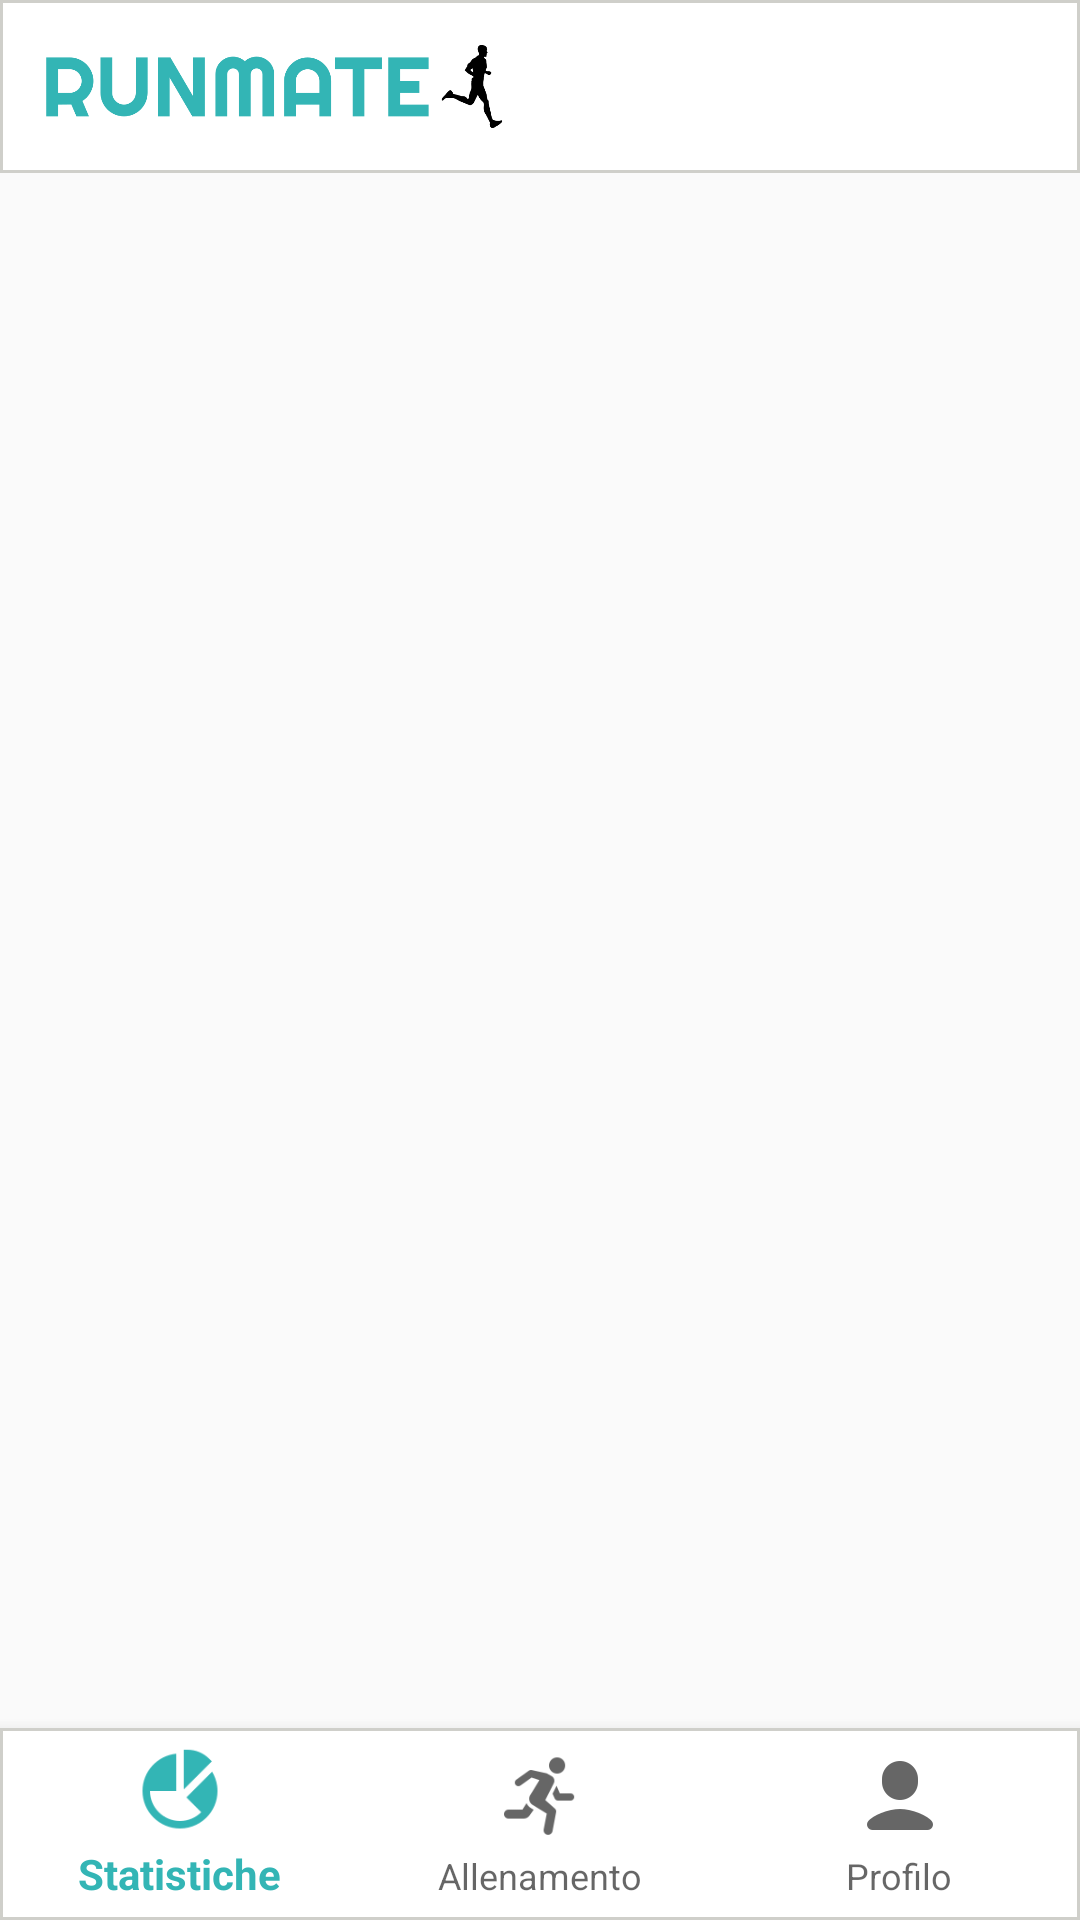

Here is an Android app screen rendered from its layout file. Give the layout XML and the strings, colors and styles it references.
<!-- AndroidManifest.xml: application theme Theme.Runmate -->
<!-- res/layout/activity_bottom_nav.xml -->
<?xml version="1.0" encoding="utf-8"?>
<androidx.constraintlayout.widget.ConstraintLayout
    xmlns:android="http://schemas.android.com/apk/res/android"
    xmlns:app="http://schemas.android.com/apk/res-auto"
    xmlns:tools="http://schemas.android.com/tools"
    android:layout_width="match_parent"
    android:layout_height="match_parent"
    tools:context=".MainActivity">

    <androidx.constraintlayout.widget.Guideline
        android:id="@+id/bottomGuideline"
        android:layout_width="wrap_content"
        android:layout_height="wrap_content"
        android:orientation="horizontal"
        app:layout_constraintGuide_percent="0.90" />

    <androidx.constraintlayout.widget.Guideline
        android:id="@+id/topGuideline"
        android:layout_width="wrap_content"
        android:layout_height="wrap_content"
        android:orientation="horizontal"
        app:layout_constraintGuide_percent="0.09" />

    <ImageView
        android:layout_width="0dp"
        android:layout_height="0dp"
        android:background="@drawable/border_color"
        android:contentDescription="@string/app_name"
        android:padding="15dp"
        android:scaleType="fitStart"
        app:layout_constraintBottom_toTopOf="@+id/topGuideline"
        app:layout_constraintEnd_toEndOf="parent"
        app:layout_constraintStart_toStartOf="parent"
        app:layout_constraintTop_toTopOf="parent"
        app:srcCompat="@drawable/runmate_low_resolution_logo_color_on_transparent_background" />

    <FrameLayout
        android:id="@+id/flFragment"
        android:layout_width="match_parent"
        android:layout_height="0dp"
        app:layout_constraintBottom_toTopOf="@id/bottomGuideline"
        app:layout_constraintEnd_toEndOf="parent"
        app:layout_constraintHorizontal_bias="0.5"
        app:layout_constraintStart_toStartOf="parent"
        app:layout_constraintTop_toBottomOf="@id/topGuideline" />

    <com.google.android.material.bottomnavigation.BottomNavigationView
        android:id="@+id/bottomNavigationView"
        android:layout_width="match_parent"
        android:layout_height="0dp"
        android:background="@drawable/border_color"
        app:itemIconSize="30dp"
        app:layout_constraintBottom_toBottomOf="parent"
        app:layout_constraintEnd_toEndOf="parent"
        app:layout_constraintHorizontal_bias="0.5"
        app:layout_constraintStart_toStartOf="parent"
        app:layout_constraintTop_toTopOf="@id/bottomGuideline"
        app:menu="@menu/bottom_navigation_menu"/>

</androidx.constraintlayout.widget.ConstraintLayout>
<!-- resources referenced by this layout -->
<resources>
  <!-- drawable border_color (drawable) -->
  <?xml version="1.0" encoding="UTF-8"?>
  <shape xmlns:android="http://schemas.android.com/apk/res/android">
      <solid
          android:color="#FFFFFF"/>
      <stroke
          android:width="1dp"
          android:color="#CFCFCA" />
      <padding
          android:left="0dp"
          android:top="0dp"
          android:right="0dp"
          android:bottom="0dp" />
  </shape>
  <!-- drawable runmate_low_resolution_logo_color_on_transparent_background: png bitmap (drawable, 14146 bytes) -->
  <string name="app_name">Runmate</string>
  <style name="Theme.Runmate" parent="Theme.AppCompat.Light.NoActionBar">
          <item name="android:forceDarkAllowed">false</item>
          <item name="colorPrimary">#33B5B5</item>
          <item name="colorPrimaryDark">#33B5B5</item>
          <item name="colorAccent">#33B5B5</item>
      </style>
</resources>
